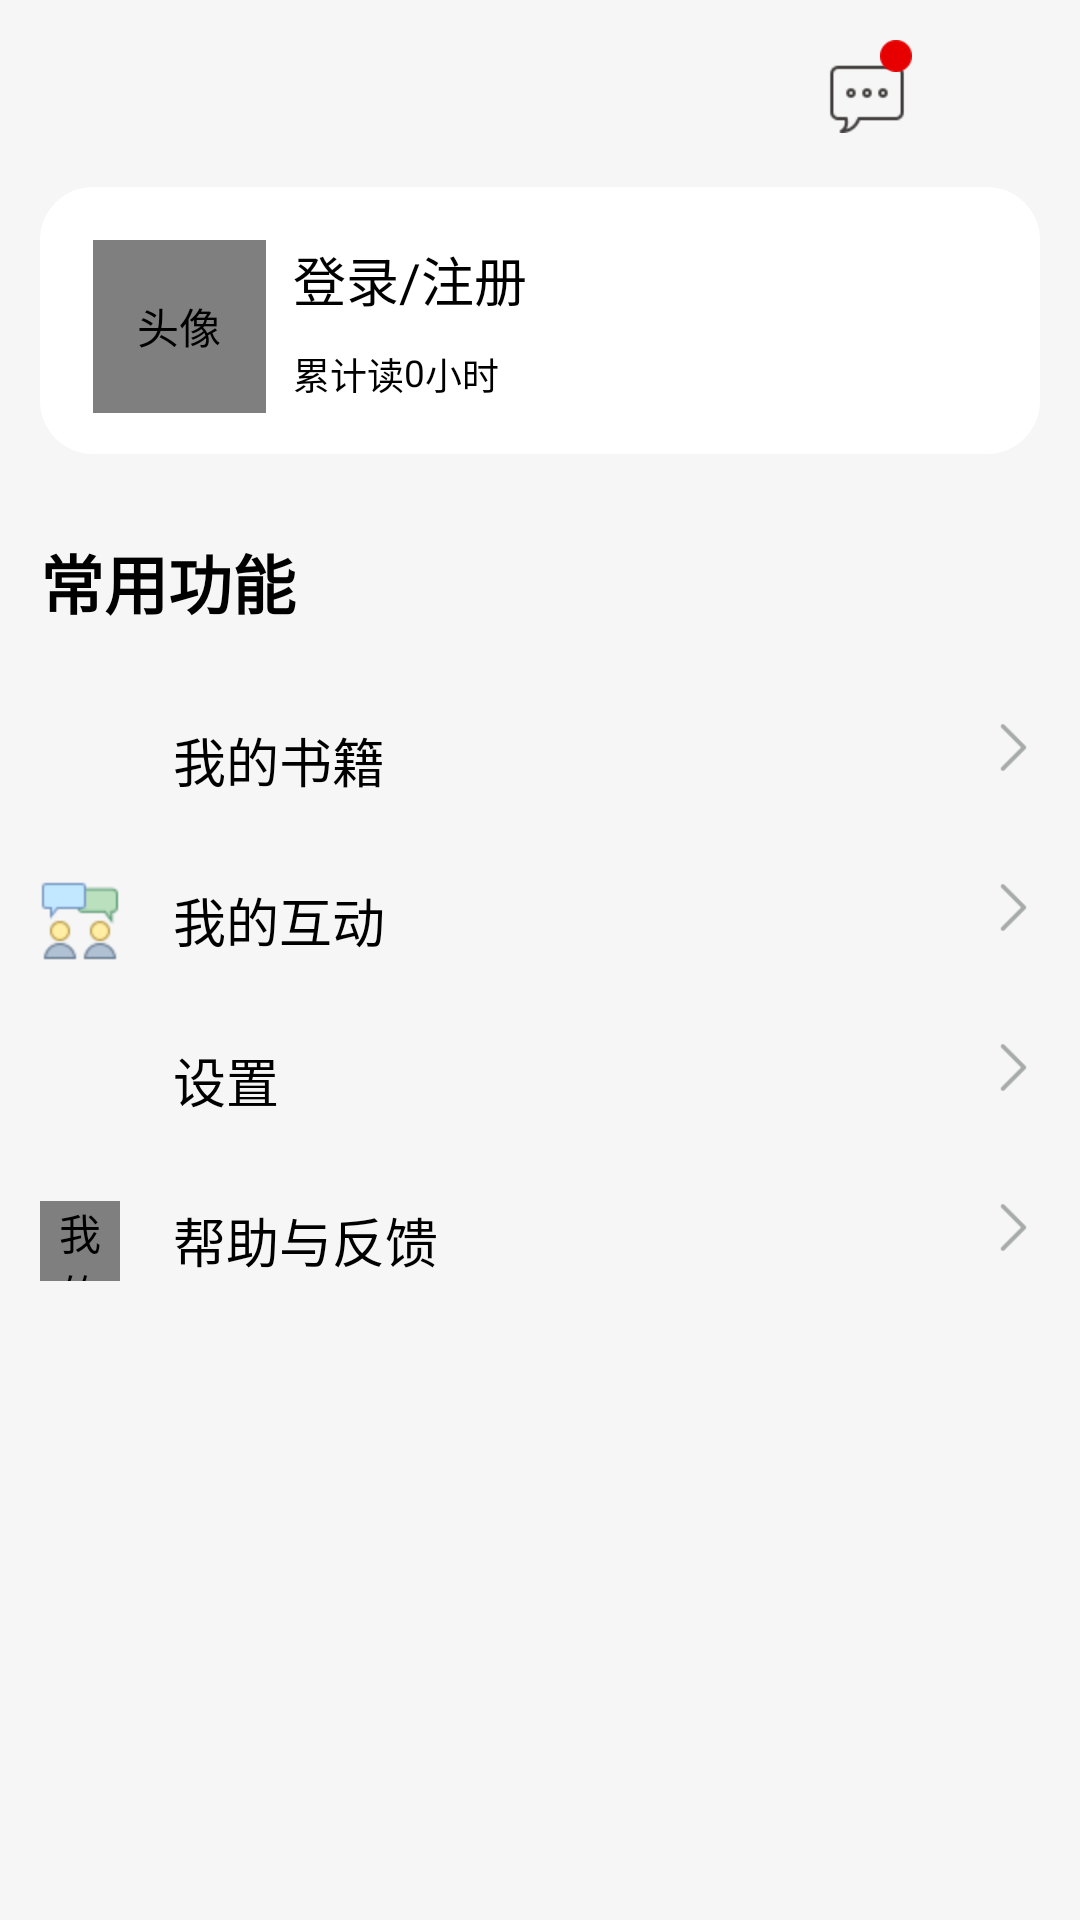

This screen was rendered from an Android layout file. Write that file and the resources it references.
<!-- AndroidManifest.xml: application theme AppTheme -->
<!-- res/layout/fragment_user.xml -->
<?xml version="1.0" encoding="utf-8"?>
<FrameLayout xmlns:android="http://schemas.android.com/apk/res/android"
    xmlns:tools="http://schemas.android.com/tools"
    android:layout_width="match_parent"
    android:layout_height="match_parent"
    tools:context=".MainViewModule.UserFragment"
    android:background="@color/white_f6">
<ImageView
    android:id="@+id/iv_message"
    android:layout_width="@dimen/dp_30"
    android:layout_height="@dimen/dp_30"
    android:contentDescription="@string/msg"
    android:src="@mipmap/sms_50px"
    android:layout_marginStart="@dimen/dp_310"
    android:layout_marginTop="@dimen/dp_20"/>
    <ImageView
        android:id="@+id/iv_tip"
        android:layout_width="@dimen/dp_12"
        android:layout_height="@dimen/dp_12"
        android:visibility="visible"
        android:src="@mipmap/point"
        android:layout_marginStart="@dimen/dp_330"
        android:layout_marginTop="@dimen/dp_15"
        android:contentDescription="@string/message_tip"/>
<ScrollView
    android:layout_width="match_parent"
    android:layout_height="match_parent"
    android:layout_marginTop="@dimen/dp_70">
    <LinearLayout
        android:layout_width="match_parent"
        android:layout_height="wrap_content"
        android:orientation="vertical"
        android:paddingStart="@dimen/dp_15"
        android:paddingEnd="@dimen/dp_15"
        android:paddingBottom="@dimen/dp_15">
        <RelativeLayout
            android:id="@+id/rl_personInfo"
            android:layout_width="match_parent"
            android:layout_height="@dimen/dp_100"
            android:paddingStart="@dimen/dp_20"
            android:paddingEnd="@dimen/dp_15"
            android:paddingTop="@dimen/dp_20"
            android:background="@drawable/rounded_rectangle">
            <com.makeramen.roundedimageview.RoundedImageView
                android:id="@+id/ib_head"
                android:layout_width="@dimen/dp_65"
                android:layout_height="@dimen/dp_65"
                android:src="@mipmap/head"
                android:scaleType="centerCrop"
                android:background="@drawable/shape_cor"
                android:contentDescription="@string/headportrait" />
            <TextView
                android:id="@+id/tv_nickName"
                android:layout_width="wrap_content"
                android:layout_height="@dimen/dp_30"
                android:textSize="@dimen/sp_20"
                android:textColor="@color/black"
                android:textFontWeight="@android:integer/config_mediumAnimTime"
                android:text="@string/login_register"
                android:layout_toEndOf="@+id/ib_head"
                android:layout_marginStart="@dimen/dp_10" />
            <com.google.android.material.imageview.ShapeableImageView
                android:layout_width="@dimen/dp_25"
                android:layout_height="@dimen/dp_25"
                android:src="@mipmap/circled_right"
                android:layout_toEndOf="@+id/tv_nickName"
                android:layout_marginStart="@dimen/dp_10"/>

            <TextView
                android:id="@+id/tv_1"
                android:layout_width="wrap_content"
                android:layout_height="@dimen/dp_30"
                android:text="@string/hasRead"
                android:textSize="@dimen/sp_14"
                android:textColor="@color/black"
                android:layout_below="@+id/tv_nickName"
                android:layout_toEndOf="@+id/ib_head"
                android:layout_marginTop="@dimen/dp_10"
                android:layout_marginStart="@dimen/dp_10"/>
            <TextView
                android:id="@+id/tv_readingTime"
                android:layout_width="wrap_content"
                android:layout_height="@dimen/dp_20"
                android:text="@string/init_num"
                android:textSize="@dimen/sp_14"
                android:textColor="@color/black"
                android:layout_below="@+id/tv_nickName"
                android:layout_toEndOf="@+id/tv_1"
                android:layout_marginTop="@dimen/dp_10" />
            <TextView
                android:layout_width="wrap_content"
                android:layout_height="@dimen/dp_20"
                android:text="@string/hour"
                android:textSize="@dimen/sp_14"
                android:textColor="@color/black"
                android:layout_below="@+id/tv_nickName"
                android:layout_toEndOf="@+id/tv_readingTime"
                android:layout_marginTop="@dimen/dp_10" />
        </RelativeLayout>
        <TextView
            android:layout_width="wrap_content"
            android:layout_height="wrap_content"
            android:text="@string/usually_function"
            android:textSize="@dimen/sp_24"
            android:textStyle="bold"
            android:layout_marginTop="@dimen/dp_30"/>
        <RelativeLayout
            android:id="@+id/rl_books"
            android:layout_width="match_parent"
            android:layout_height="wrap_content"
            android:paddingTop="@dimen/dp_20"
            android:paddingBottom="@dimen/dp_10"
            android:layout_marginTop="@dimen/dp_15">
            <ImageView
                android:layout_width="@dimen/dp_30"
                android:layout_height="@dimen/dp_30"
                android:src="@mipmap/course_30px"
                android:contentDescription="@string/myBooks" />
            <TextView
                android:layout_width="@dimen/dp_100"
                android:layout_height="wrap_content"
                android:layout_marginStart="@dimen/dp_50"
                android:text="@string/myBooks"
                android:textSize="@dimen/sp_20"
                android:textColor="@color/black"
                android:textStyle="normal"/>
            <ImageView
                android:layout_width="@dimen/dp_20"
                android:layout_height="@dimen/dp_20"
                android:src="@mipmap/forward_50px"
                android:layout_alignParentEnd="true"
                android:contentDescription="@string/myBooks" />
        </RelativeLayout>
        <RelativeLayout
            android:id="@+id/rl_interaction"
            android:layout_width="match_parent"
            android:layout_height="wrap_content"
            android:paddingTop="@dimen/dp_20"
            android:paddingBottom="@dimen/dp_10">
            <ImageView
                android:layout_width="@dimen/dp_30"
                android:layout_height="@dimen/dp_30"
                android:src="@mipmap/collaboration_40px"
                android:contentDescription="@string/myBooks" />
            <TextView
                android:layout_width="@dimen/dp_100"
                android:layout_height="wrap_content"
                android:layout_marginStart="@dimen/dp_50"
                android:text="@string/interaction"
                android:textSize="@dimen/sp_20"
                android:textColor="@color/black"
                android:textStyle="normal"/>
            <ImageView
                android:layout_width="@dimen/dp_20"
                android:layout_height="@dimen/dp_20"
                android:src="@mipmap/forward_50px"
                android:layout_alignParentEnd="true"
                android:contentDescription="@string/myBooks" />
        </RelativeLayout>
        <RelativeLayout
            android:id="@+id/rl_set"
            android:layout_width="match_parent"
            android:layout_height="wrap_content"
            android:paddingTop="@dimen/dp_20"
            android:paddingBottom="@dimen/dp_10">
            <ImageView
                android:layout_width="@dimen/dp_30"
                android:layout_height="@dimen/dp_30"
                android:src="@mipmap/settings_64px"
                android:contentDescription="@string/myBooks" />
            <TextView
                android:layout_width="@dimen/dp_100"
                android:layout_height="wrap_content"
                android:layout_marginStart="@dimen/dp_50"
                android:text="@string/setting"
                android:textSize="@dimen/sp_20"
                android:textColor="@color/black"
                android:textStyle="normal"/>
            <ImageView
                android:layout_width="@dimen/dp_20"
                android:layout_height="@dimen/dp_20"
                android:src="@mipmap/forward_50px"
                android:layout_alignParentEnd="true"
                android:contentDescription="@string/myBooks" />
        </RelativeLayout>
        <RelativeLayout
            android:id="@+id/rl_help"
            android:layout_width="match_parent"
            android:layout_height="wrap_content"
            android:paddingTop="@dimen/dp_20"
            android:paddingBottom="@dimen/dp_10">
            <com.makeramen.roundedimageview.RoundedImageView
                android:layout_width="@dimen/dp_30"
                android:layout_height="@dimen/dp_30"
                android:src="@mipmap/comments_32px"
                android:contentDescription="@string/myBooks" />
            <TextView
                android:layout_width="@dimen/dp_120"
                android:layout_height="wrap_content"
                android:layout_marginStart="@dimen/dp_50"
                android:text="@string/feedback"
                android:textSize="@dimen/sp_20"
                android:textColor="@color/black"
                android:textStyle="normal"/>
            <ImageView
                android:layout_width="@dimen/dp_20"
                android:layout_height="@dimen/dp_20"
                android:layout_alignParentEnd="true"
                android:src="@mipmap/forward_50px"
                android:contentDescription="@string/myBooks" />
        </RelativeLayout>

    </LinearLayout>
</ScrollView>
</FrameLayout>
<!-- resources referenced by this layout -->
<resources>
  <color name="black">#FF000000</color>
  <color name="white_f6">#F6F6F6</color>
  <dimen name="dp_10">10dp</dimen>
  <dimen name="dp_100">100dp</dimen>
  <dimen name="dp_12">12dp</dimen>
  <dimen name="dp_120">120dp</dimen>
  <dimen name="dp_15">15dp</dimen>
  <dimen name="dp_20">20dp</dimen>
  <dimen name="dp_25">25dp</dimen>
  <dimen name="dp_30">30dp</dimen>
  <dimen name="dp_310">310dp</dimen>
  <dimen name="dp_330">330dp</dimen>
  <dimen name="dp_50">50dp</dimen>
  <dimen name="dp_65">65dp</dimen>
  <dimen name="dp_70">70dp</dimen>
  <dimen name="sp_14">14sp</dimen>
  <dimen name="sp_20">20sp</dimen>
  <dimen name="sp_24">24sp</dimen>
  <!-- drawable rounded_rectangle (drawable) -->
  <?xml version="1.0" encoding="utf-8"?>
  <shape xmlns:android="http://schemas.android.com/apk/res/android"
      android:shape="rectangle" >
  
      <solid android:color="@color/white" />
  
      <corners
          android:bottomLeftRadius="@dimen/dp_20"
          android:bottomRightRadius="@dimen/dp_20"
          android:topLeftRadius="@dimen/dp_20"
          android:topRightRadius="@dimen/dp_20" />
  
  </shape>
  <!-- drawable shape_cor (drawable) -->
  <?xml version="1.0" encoding="utf-8"?>
  <shape xmlns:android="http://schemas.android.com/apk/res/android">
  <solid android:color="@color/white_150" />
  <corners android:topLeftRadius="200dp"
  android:topRightRadius="200dp"
  android:bottomRightRadius="200dp"
  android:bottomLeftRadius="200dp"/>
  </shape>
  <!-- mipmap collaboration_40px: png bitmap (mipmap-xxxhdpi, 1371 bytes) -->
  <!-- mipmap comments_32px: png bitmap (mipmap-xxxhdpi, 364 bytes) -->
  <!-- mipmap forward_50px: png bitmap (mipmap-xxxhdpi, 554 bytes) -->
  <!-- mipmap head: jpg bitmap (mipmap-mdpi, 13782 bytes) -->
  <!-- mipmap point: png bitmap (mipmap-xxxhdpi, 480 bytes) -->
  <!-- mipmap sms_50px: png bitmap (mipmap-xhdpi, 1047 bytes) -->
  <string name="feedback">帮助与反馈</string>
  <string name="hasRead">累计读</string>
  <string name="headportrait">头像</string>
  <string name="hour">小时</string>
  <string name="init_num">0</string>
  <string name="interaction">我的互动</string>
  <string name="login_register">登录/注册</string>
  <string name="message_tip">消息提示</string>
  <string name="msg">msg</string>
  <string name="myBooks">我的书籍</string>
  <string name="setting">设置</string>
  <string name="usually_function">常用功能</string>
  <style name="AppTheme" parent="Theme.MaterialComponents.DayNight.DarkActionBar">
          
          <item name="colorPrimary">@color/colorPrimary</item>
          <item name="colorPrimaryDark">@color/colorPrimaryDark</item>
          <item name="colorAccent">@color/colorAccent</item>
          <item name="android:textColor">@android:color/black</item>
          <item name="mainBackground">@android:color/white</item>
          <item name="windowActionBar">false</item>
          <item name="windowNoTitle">true</item>
          <item name="android:windowDrawsSystemBarBackgrounds">false</item>
      </style>
  <color name="white">#FFFFFF</color>
  <color name="white_150">#EBEBEB</color>
  <color name="colorPrimary">#3F51B5</color>
  <color name="colorPrimaryDark">#303F9F</color>
  <color name="colorAccent">#FF4081</color>
</resources>
